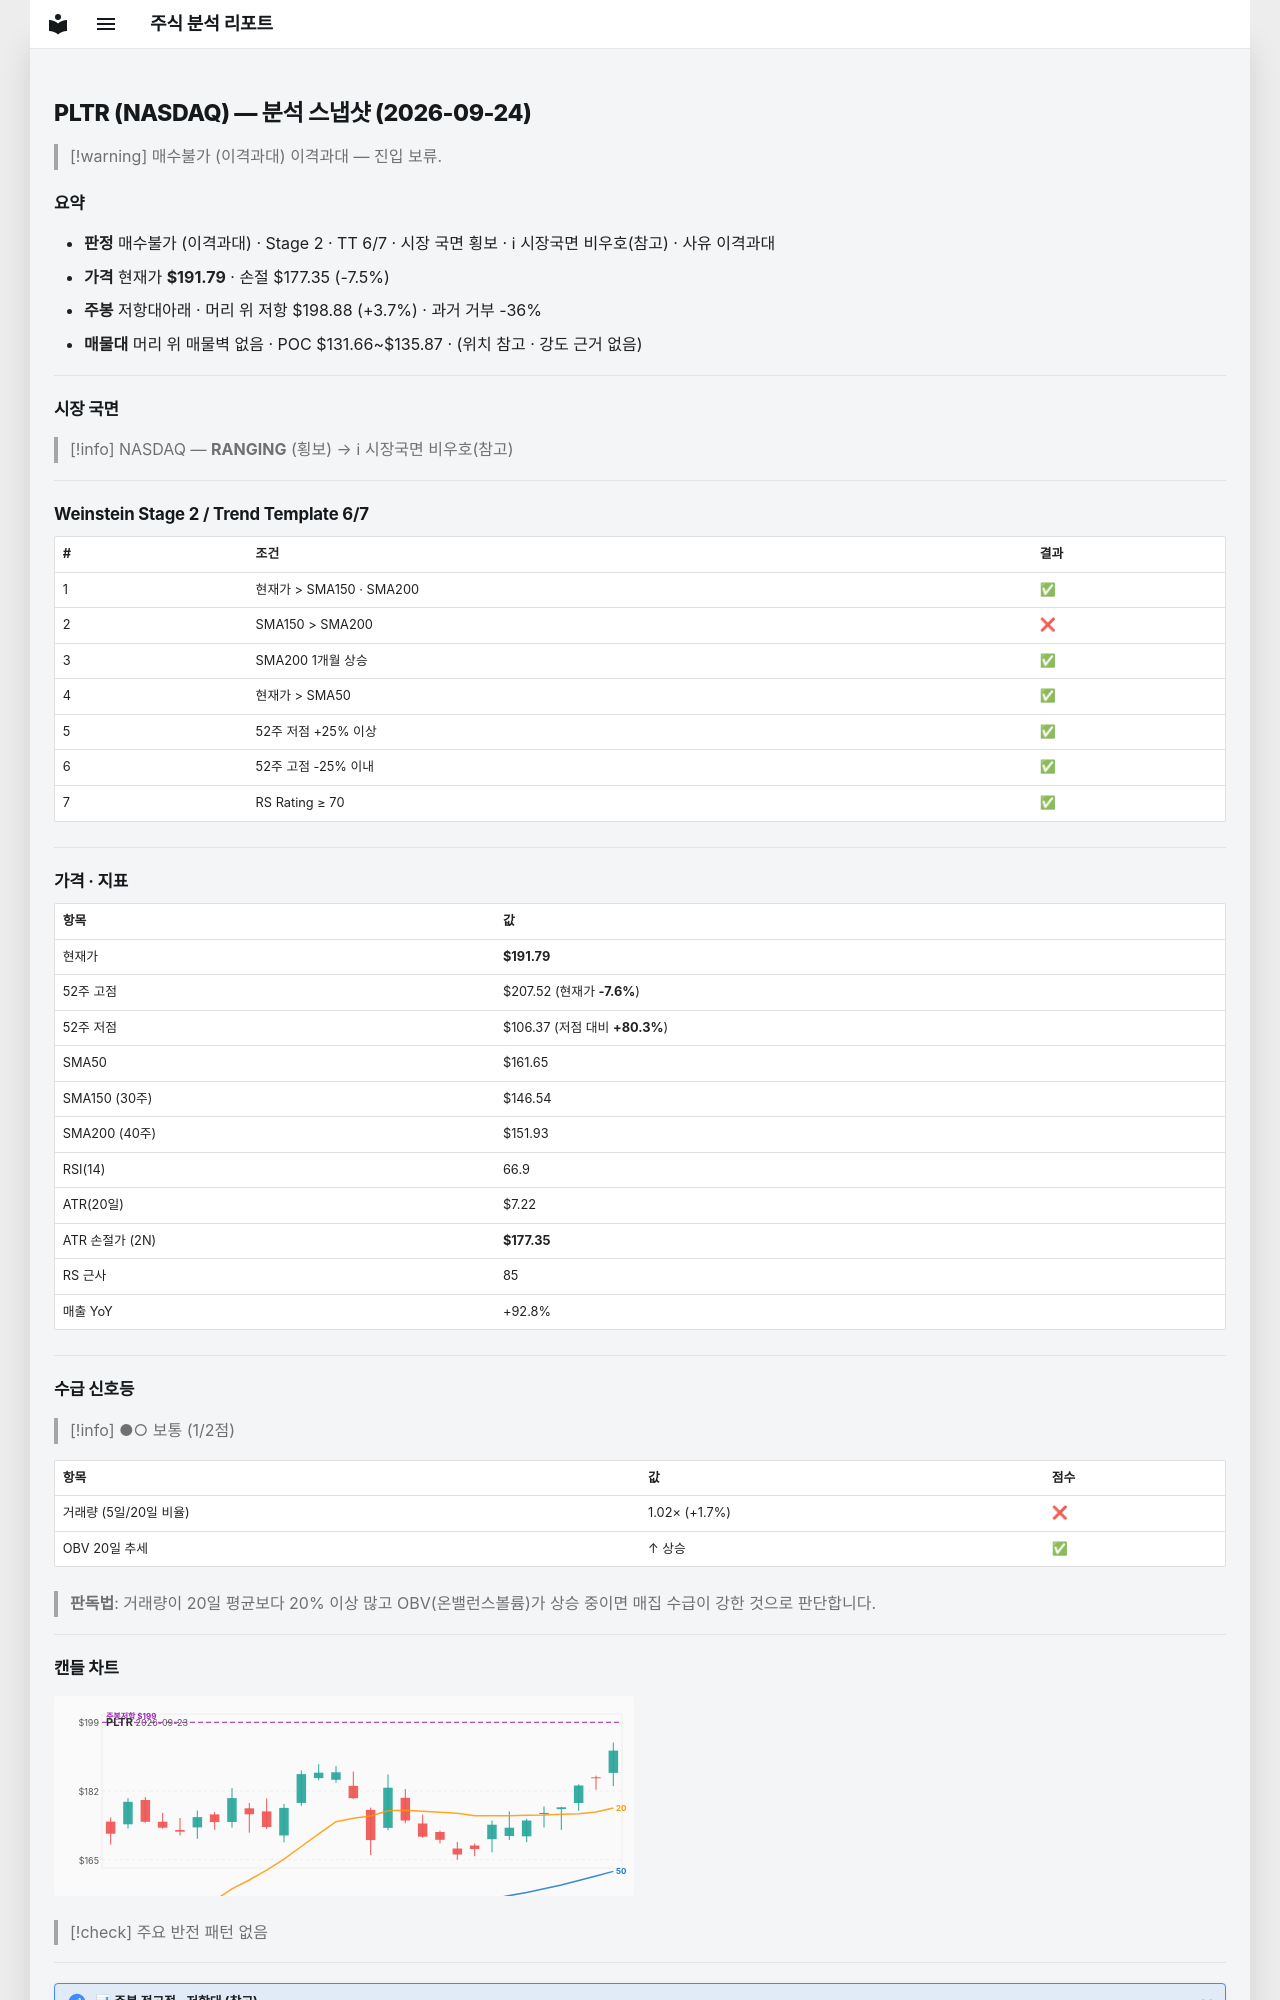

repository: soloandco/stock-reports · page: snapshots/PLTR-2026-09-24/index.html · generator: mkdocs

---
type: analysis-snapshot
title: PLTR 분석 스냅샷
ticker: PLTR
market: NASDAQ
created: 2026-09-24
updated: 2026-09-24
bar-date: 2026-09-23
verdict: 매수불가
verdict-reason: 이격과대
real-rr: 0.49
sma50-gap-pct: 18.6
weekly-position: 저항대아래
weekly-overhead-price: 198.88
weekly-overhead-pct: 3.7
stage: 2
trend-template-score: 6
tt-max: 7
price: 191.7899932861328
stop-price: 177.35077334446302
market-regime: RANGING
supply-demand-score: 1/2
supply-demand-label: 보통
status: tracking
tags:
  - stock-agent
  - watchlist
  - PLTR
  - analysis
related:
  - "[[analysis-template]]"
---

# PLTR (NASDAQ) — 분석 스냅샷 (2026-09-24)

> [!warning] 매수불가 (이격과대)
> 이격과대 — 진입 보류.

## 요약

- **판정** 매수불가 (이격과대) · Stage 2 · TT 6/7 · 시장 국면 횡보 · ℹ 시장국면 비우호(참고) · 사유 이격과대
- **가격** 현재가 **$191.79** · 손절 $177.35 (-7.5%)
- **주봉** 저항대아래 · 머리 위 저항 $198.88 (+3.7%) · 과거 거부 -36%
- **매물대** 머리 위 매물벽 없음 · POC $131.66~$135.87 · (위치 참고 · 강도 근거 없음)

---

## 시장 국면

> [!info] NASDAQ — **RANGING** (횡보) → ℹ 시장국면 비우호(참고)

---

## Weinstein Stage 2 / Trend Template 6/7

| # | 조건 | 결과 |
|---|------|------|
| 1 | 현재가 > SMA150 · SMA200 | ✅ |
| 2 | SMA150 > SMA200 | ❌ |
| 3 | SMA200 1개월 상승 | ✅ |
| 4 | 현재가 > SMA50 | ✅ |
| 5 | 52주 저점 +25% 이상 | ✅ |
| 6 | 52주 고점 -25% 이내 | ✅ |
| 7 | RS Rating ≥ 70 | ✅ |

---

## 가격 · 지표

| 항목 | 값 |
|------|---|
| 현재가 | **$191.79** |
| 52주 고점 | $207.52 (현재가 **-7.6%**) |
| 52주 저점 | $106.37 (저점 대비 **+80.3%**) |
| SMA50 | $161.65 |
| SMA150 (30주) | $146.54 |
| SMA200 (40주) | $151.93 |
| RSI(14) | 66.9 |
| ATR(20일) | $7.22 |
| ATR 손절가 (2N) | **$177.35** |
| RS 근사 | 85 |
| 매출 YoY | +92.8% |

---
## 수급 신호등

> [!info] ●○ 보통 (1/2점)

| 항목 | 값 | 점수 |
|------|------|------|
| 거래량 (5일/20일 비율) | 1.02× (+1.7%) | ❌ |
| OBV 20일 추세 | ↑ 상승 | ✅ |

> **판독법**: 거래량이 20일 평균보다 20% 이상 많고 OBV(온밸런스볼륨)가 상승 중이면 매집 수급이 강한 것으로 판단합니다.

---
